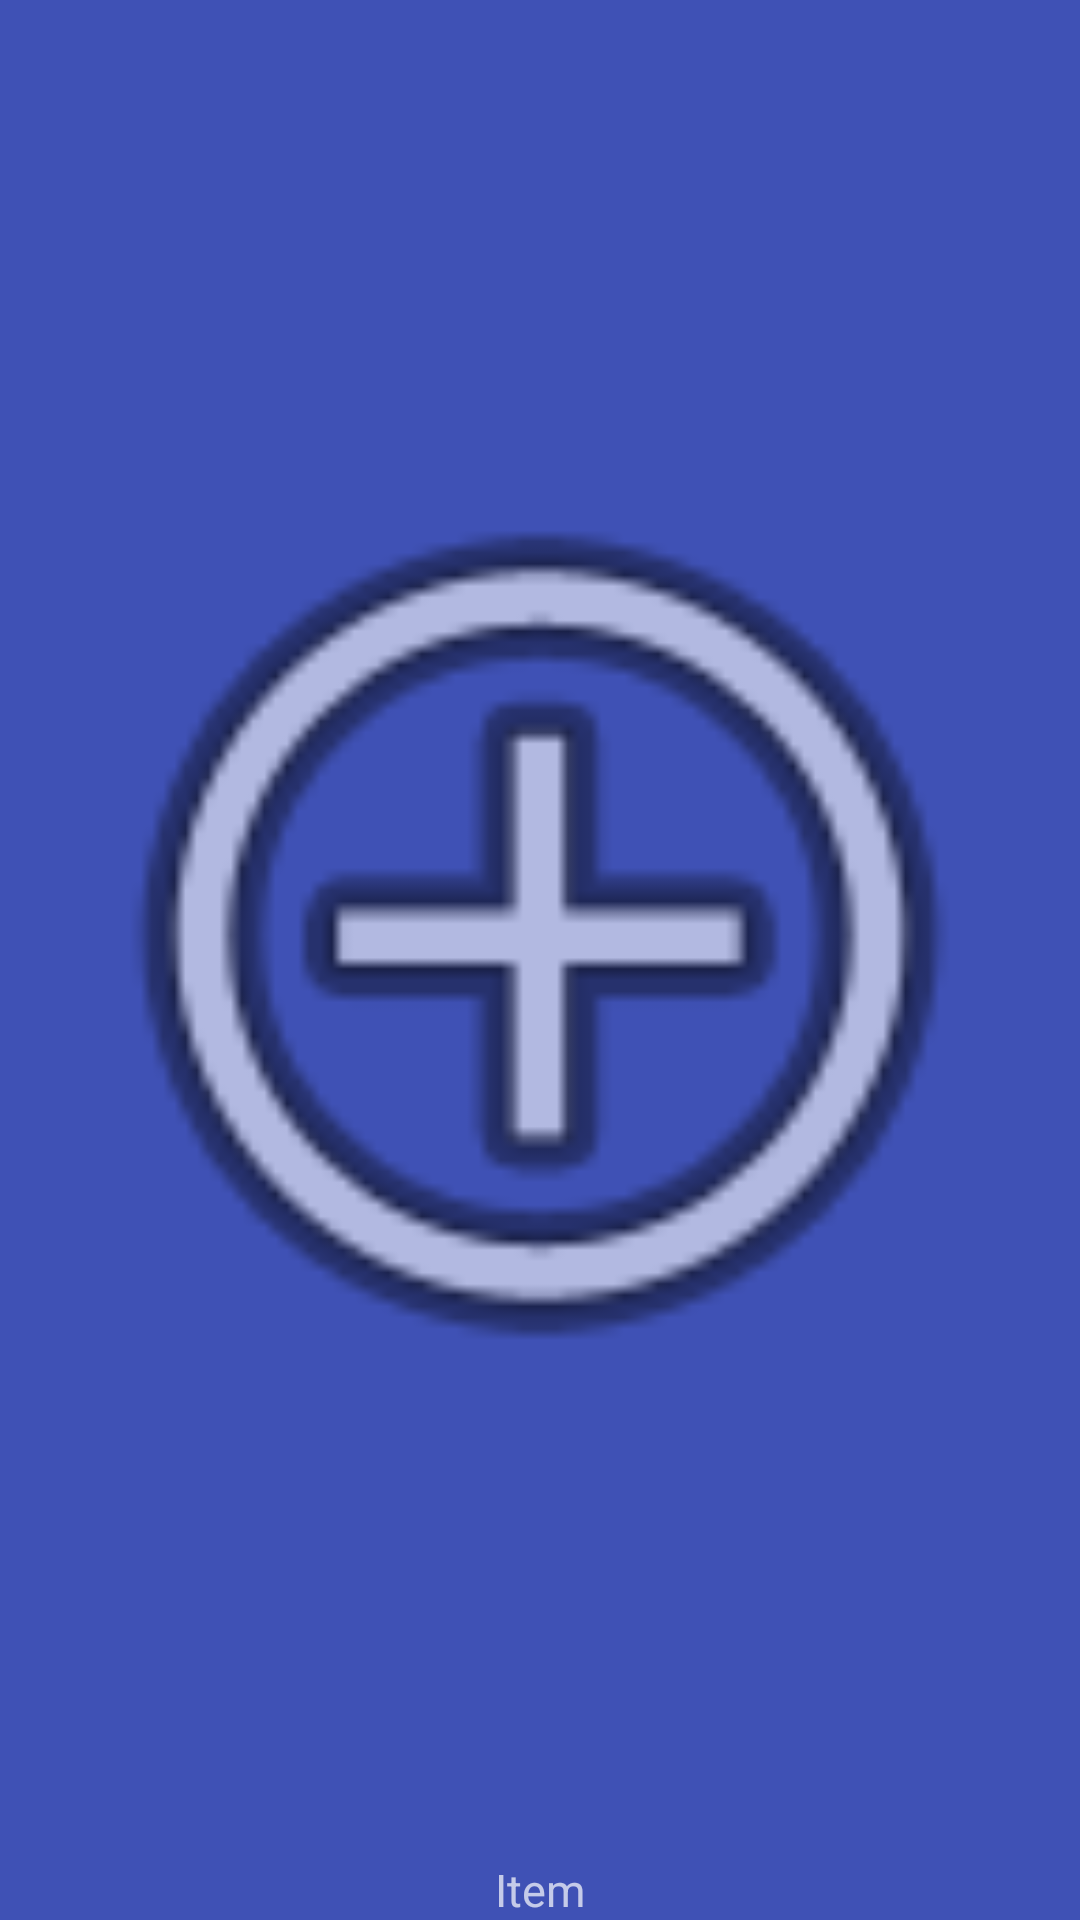

This screen was rendered from an Android layout file. Write that file and the resources it references.
<!-- AndroidManifest.xml: application theme AppTheme -->
<!-- res/layout/tab_bar_item.xml -->
<?xml version="1.0" encoding="utf-8"?>
<LinearLayout xmlns:android="http://schemas.android.com/apk/res/android"
    android:orientation="vertical"
    android:layout_width="match_parent"
    android:layout_height="wrap_content">

    <ImageView
        android:id="@+id/item_image_view"
        android:layout_width="match_parent"
        android:layout_height="0dp"
        android:layout_weight="1"
        android:src="@android:drawable/ic_menu_add" />

    <TextView
        android:id="@+id/item_text_view"
        android:layout_width="match_parent"
        android:layout_height="wrap_content"
        android:gravity="center"
        android:textAlignment="center"
        android:text="@string/tab_bar_item_placeholder"
        android:textSize="@dimen/tab_bar_item_text_view_text_size" />

</LinearLayout>
<!-- resources referenced by this layout -->
<resources>
  <dimen name="tab_bar_item_text_view_text_size">15dp</dimen>
  <string name="tab_bar_item_placeholder">Item</string>
  <style name="AppTheme" parent="Theme.AppCompat">
          
          <item name="colorPrimary">@color/colorPrimary</item>
          <item name="colorPrimaryDark">@color/colorPrimaryDark</item>
          <item name="colorAccent">@color/colorAccent</item>
  
          <item name="android:windowBackground">@color/colorPrimary</item>
  
      </style>
  <color name="colorPrimary">#3F51B5</color>
  <color name="colorPrimaryDark">#303F9F</color>
  <color name="colorAccent">#FF4081</color>
</resources>
